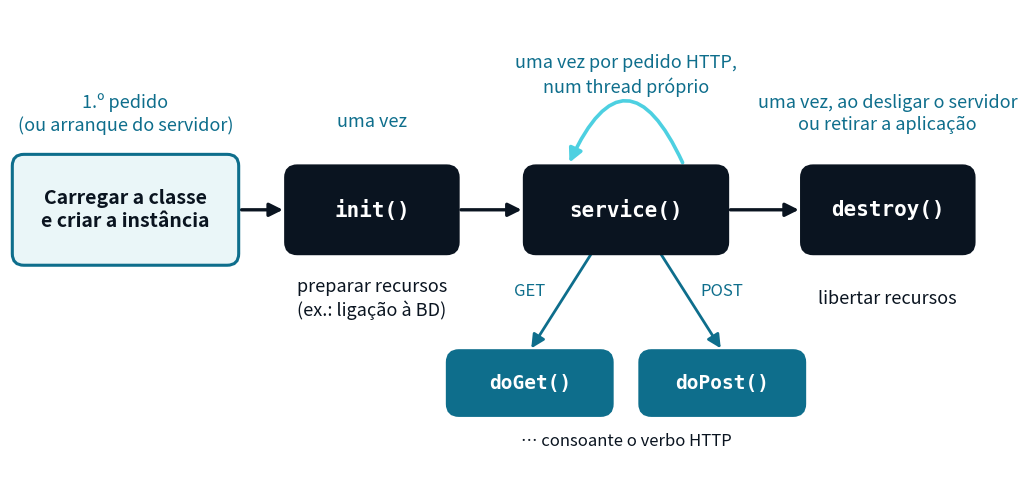

Recreate this plot in Python.
"""Esquema do ciclo de vida de uma Servlet (Cap04 / Aula 04 da ASW).

Uso: python gen_cap04_ciclo_vida.py <ficheiro_saida.png>
"""
import sys

import matplotlib
matplotlib.use("Agg")
import matplotlib.pyplot as plt
from matplotlib.patches import FancyBboxPatch, FancyArrowPatch

DARK = "#0a1420"
MID = "#0e6e8c"
ACCENT = "#4dd0e1"
LIGHT = "#eaf6f8"
FS = 15

out = sys.argv[1] if len(sys.argv) > 1 else "servlet-ciclo-vida.png"


def box(ax, x, y, w, h, text, fc=DARK, tc="white", ec=None, fs=FS, bold=True, mono=False):
    ax.add_patch(FancyBboxPatch((x - w / 2, y - h / 2), w, h,
                                boxstyle="round,pad=0.02,rounding_size=0.15",
                                fc=fc, ec=ec or fc, lw=2.2, zorder=2))
    ax.text(x, y, text, ha="center", va="center", fontsize=fs, color=tc,
            fontweight="bold" if bold else "normal", zorder=3, linespacing=1.3,
            family="monospace" if mono else None)


def arrow(ax, x0, y0, x1, y1, color=DARK, rad=0.0, lw=2.4):
    ax.add_patch(FancyArrowPatch((x0, y0), (x1, y1), arrowstyle="-|>", mutation_scale=20,
                                 color=color, lw=lw, connectionstyle=f"arc3,rad={rad}", zorder=1))


def note(ax, x, y, text, color=MID, fs=FS - 2, style="italic", ha="center"):
    ax.text(x, y, text, ha=ha, va="center", fontsize=fs, color=color, style=style, linespacing=1.3)


fig, ax = plt.subplots(figsize=(13, 6.2), dpi=200)
ax.set_xlim(0, 13)
ax.set_ylim(0, 6.2)
ax.set_aspect("equal")
ax.axis("off")

y = 3.6
xs = [1.5, 4.7, 8.0, 11.4]

# 1. Carregar
box(ax, xs[0], y, 2.9, 1.4, "Carregar a classe\ne criar a instância", fc=LIGHT, tc=DARK, ec=MID, fs=FS - 1)
note(ax, xs[0], y + 1.25, "1.º pedido\n(ou arranque do servidor)")

# 2. init
box(ax, xs[1], y, 2.2, 1.1, "init()", mono=True)
note(ax, xs[1], y + 1.15, "uma vez")
note(ax, xs[1], y - 1.15, "preparar recursos\n(ex.: ligação à BD)", color=DARK, style="normal")

# 3. service
box(ax, xs[2], y, 2.6, 1.1, "service()", mono=True)
note(ax, xs[2], y + 1.75, "uma vez por pedido HTTP,\nnum thread próprio")
arrow(ax, xs[2] + 0.75, y + 0.58, xs[2] - 0.75, y + 0.58, color=ACCENT, rad=1.1, lw=2.6)

# despacho por verbo
dy = y - 2.25
for dx, verbo, metodo in ((-1.25, "GET", "doGet()"), (1.25, "POST", "doPost()")):
    box(ax, xs[2] + dx, dy, 2.1, 0.8, metodo, fc=MID, mono=True, fs=FS - 1)
    arrow(ax, xs[2] + dx * 0.35, y - 0.55, xs[2] + dx, dy + 0.42, color=MID, lw=2.0)
    note(ax, xs[2] + dx * 0.72 + (0.35 if dx > 0 else -0.35), y - 1.05, verbo, color=MID, fs=FS - 3, style="normal")
note(ax, xs[2], dy - 0.75, "… consoante o verbo HTTP", color=DARK, style="normal", fs=FS - 3)

# 4. destroy
box(ax, xs[3], y, 2.2, 1.1, "destroy()", mono=True)
note(ax, xs[3], y + 1.25, "uma vez, ao desligar o servidor\nou retirar a aplicação")
note(ax, xs[3], y - 1.15, "libertar recursos", color=DARK, style="normal")

# setas principais
arrow(ax, xs[0] + 1.47, y, xs[1] - 1.12, y)
arrow(ax, xs[1] + 1.12, y, xs[2] - 1.32, y)
arrow(ax, xs[2] + 1.32, y, xs[3] - 1.12, y)

fig.savefig(out, bbox_inches="tight", pad_inches=0.12, facecolor="white")
print("ok", out)
